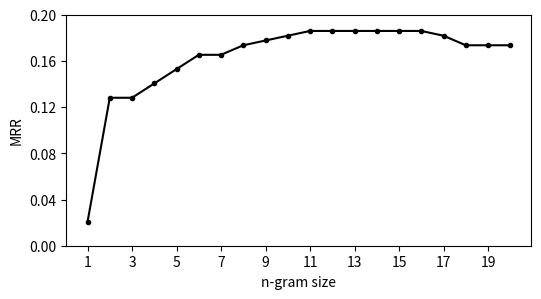

Here is the Python script that generated this plot:
from matplotlib import pyplot as plt
from numpy import arange

# size = list(range(1, 22))
# cloplagm = [0.6078, 0.6887, 0.7247, 0.7263, 0.7198, 0.7222, 0.7345, 0.7353, 0.7361, 0.7345,
#             0.7328, 0.7328, 0.7304, 0.7198, 0.7222, 0.7132, 0.7132, 0.7083, 0.6920, 0.6871, 0.6838]
# cloplagf = [0.6030, 0.7790, 0.7910, 0.7860, 0.7970, 0.8000, 0.8030, 0.8000, 0.7960, 0.8060,
#             0.8140, 0.8160, 0.8230, 0.8130, 0.8040, 0.8070, 0.7990, 0.7910, 0.7810, 0.7790, 0.7770]
# soco = [0.6520, 0.8640, 0.9043, 0.9290, 0.9333, 0.9464, 0.9507, 0.9551, 0.9551, 0.9638,
#         0.9681, 0.9681, 0.9724, 0.9768, 0.9768, 0.9768, 0.9768, 0.9812, 0.9812, 0.9812, 0.9768]
#
# fig = plt.figure()
# ax = fig.add_subplot(111)
# ax.plot(size, cloplagm, c="b", marker="s", label="Ragkhitwetsagul (Method)")
# ax.plot(size, cloplagf, c="r", marker="x", label="Ragkhitwetsagul (File)")
# ax.plot(size, soco, c="g", marker="o", label="SOCO (File)")
# # plt.yscale('log', basey=10)
# # plt.xscale('log', basex=10)
# plt.xticks(arange(22))
# plt.xlabel("n-gram size")
# plt.ylabel("ARP")
# plt.legend(loc=4)
# # plt.show()
#
# fig = ax.get_figure()
# fig.savefig('ngram_arp.pdf', bbox_inches='tight')

max = 20
size = list(range(1, max + 1))
# size = list(range(1, 51)) + [60, 70]
# cloplagm = [0.6745, 0.7626, 0.7972, 0.8039, 0.8050, 0.8062, 0.8105, 0.8116, 0.8134, 0.8125,
#             0.8113, 0.8098, 0.8119, 0.8075, 0.8053, 0.8022, 0.7981, 0.7937, 0.7818, 0.7788, 0.7737]
# cloplagf = [0.7207, 0.8644, 0.8727, 0.8642, 0.8712, 0.8796, 0.8831, 0.8850, 0.8890, 0.8963,
#             0.9013, 0.9000, 0.8988, 0.8919, 0.8852, 0.8875, 0.8824, 0.8774, 0.8738, 0.8725, 0.8721]
# soco = [0.6992, 0.8946, 0.9327, 0.9456, 0.9517, 0.9590, 0.9620, 0.9656, 0.9701, 0.9740,
#         0.9776, 0.9791, 0.9822, 0.9835, 0.9851, 0.9851, 0.9855, 0.9874, 0.9874, 0.9873, 0.9858]
bellon = [0.02066115702479339,0.128099173553719,0.128099173553719,0.14049586776859505,0.15289256198347106,
          0.1652892561983471,0.1652892561983471,0.17355371900826447,0.17768595041322313,0.18181818181818182,
          0.1859504132231405,0.1859504132231405,0.1859504132231405,0.1859504132231405,0.1859504132231405,
          0.1859504132231405,0.18181818181818182,0.17355371900826447,0.17355371900826447,0.17355371900826447]
          # 0.1944209636517329, 0.18765849535080303]

fig = plt.figure()
ax = fig.add_subplot(111)
# ax.plot(size, cloplagm, c="b", marker="s", label="Ragkhitwetsagul (Method)")
# ax.plot(size, cloplagm, c="b", marker="s", label="Ragkhitwetsagul (Method)")
# ax.plot(size, cloplagf, c="r", marker="x", label="Ragkhitwetsagul (File)")
ax.plot(size, bellon, c="black", marker=".", label="Bellon's")
# ax.plot(size, soco, c="g", marker="o", label="SOCO (File)")
# plt.yscale('log', basey=10)
# plt.xscale('log', basex=10)
plt.xticks(list(arange(1, max + 1, 2)))
# plt.xticks(list(arange(1, 51, 2)) + [60, 70])
plt.yticks(arange(0.0, 0.21, 0.04))
plt.xlabel("n-gram size")
plt.ylabel("MRR")
# plt.legend(loc=4)
# plt.show()

fig = ax.get_figure()
fig.set_size_inches(6, 3)
fig.savefig('ngram_mrr.pdf', bbox_inches='tight')